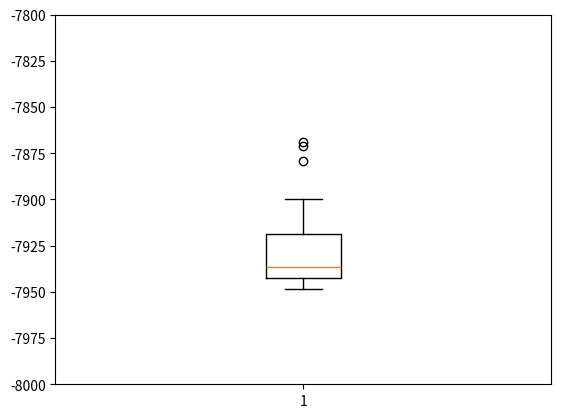

Reproduce this figure in Python.
# Referência e detalhamento do código: https://machinelearningmastery.com/simple-genetic-algorithm-from-scratch-in-python/

# genetic algorithm search for continuous function optimization
import numpy as np
import matplotlib.pyplot as plt

from numpy import asarray
from numpy.random import randint
from numpy.random import rand

INFACTIBLE = 9999999

#check if solution is factible
def is_factible(child):
	x1, x2 = child
	g1 = -(x1 - 5) ** 2 - (x2 - 5) ** 2 + 100 <= 0
	g2 = -(x1 - 6) ** 2 + (x2 - 5) ** 2 - 82.81 <= 0
	return g1 and g2

# objective function
def objective(v):
	if(is_factible(v)):
		x1, x2 = v
		return (x1 - 10) ** 3 + (x2 - 20) ** 3
	else:
		return INFACTIBLE

# generate one subject - used in inicial solution
def generate_subject(bounds, n_variables):
	subject = []

	for i in range (n_variables):
		value = np.random.uniform(bounds[i][0], bounds[i][1], 1)[0]
		subject.append(value)

	return subject

# generate first generation
def generate_first_gen(bounds, n_pop, n_variables):
	pop = []    

	for i in range (n_pop):
		subject = generate_subject(bounds, n_variables)
		pop.append(subject)

	return pop

# tournament selection
def selection(pop, scores, k=3):
	# first random selection
	selection_ix = randint(len(pop))
	for ix in randint(0, len(pop), k-1):
		# check if better (e.g. perform a tournament)
		if scores[ix] < scores[selection_ix]:
			selection_ix = ix
	return pop[selection_ix]

# crossover two parents to create two children
def crossover(p1, p2, r_cross):
	# children are copies of parents by default
	c1, c2 = p1.copy(), p2.copy()
	# check for recombination
	if rand() < r_cross:
		# select crossover point
		pt = randint(1, len(p1))
		# perform crossover
		c1 = p1[:pt] + p2[pt:]
		c2 = p2[:pt] + p1[pt:]
	return [c1, c2]

# mutation operator - uniform mutation
def mutation(child, bounds, n_variables, r_mut):
	# applying the perturbation
	if rand() < r_mut:
		random_value = np.random.uniform(-1.0, 1.0, n_variables) # random value between -1 and 1
		for i in range (n_variables):
			if (bounds[i][0] <= child[i] + random_value[i] <= bounds[i][1]):	# determines if (new value + solution) is within bounds
				child[i] += random_value[i]
	return

#generate child for next generation
def generate_next_gen(selected, bounds, n_variables, r_cross, r_mut):
	children = list()
	for i in range(0, n_pop, 2):
		# get selected parents in pairs
		p1, p2 = selected[i], selected[i+1]
		# crossover and mutation
		for c in crossover(p1, p2, r_cross):
			# mutation
			mutation(c, bounds, n_variables, r_mut)
			# store for next generation
			children.append(c)
	# replace population
	return children

# genetic algorithm
def genetic_algorithm(bounds, n_iter, n_pop, n_variables, r_cross, r_mut):
	# initial population - random
	pop = generate_first_gen(bounds, n_pop, n_variables)
	# keep track of best solution
	best, best_eval = 0, objective(pop[0])
	# enumerate generations
	for gen in range(n_iter):
		# evaluate all candidates in the population
		scores = [objective(d) for d in pop]
		# check for new best solution
		for i in range(n_pop):
			if scores[i] < best_eval:
				best, best_eval = pop[i], scores[i]
		# select parents
		selected = [selection(pop, scores) for _ in range(n_pop)]
		# create the next generation
		pop = generate_next_gen(selected, bounds, n_variables, r_cross, r_mut)
	return [best, best_eval]
 
# define range for input
bounds = asarray([[13, 100], [0, 100]])
# define the total iterations
n_iter = 200
# define the population size
n_pop = 100
# define the number of decision variables
n_variables = 2
# crossover rate
r_cross = 0.9
# mutation rate
r_mut = 0.01

scores = []

for i in range(0, 30):
	# perform the genetic algorithm search
	best, score = genetic_algorithm(bounds, n_iter, n_pop, n_variables, r_cross, r_mut)
	print('Done!')
	print('f(%s) = %f' % (best, score))
	scores.append(score)

print(f"Mínimo: {min(scores)}")
print(f"Máximo: {max(scores)}")
print(f"Média: {np.mean(scores)}")
print(f"Desvio Padrão: {np.std(scores)}")

plt.boxplot(scores)
plt.ylim(-8000, -7800)
plt.show()

# Mínimo: -7948.48052154997
# Máximo: -7883.737360374542
# Média: -7927.010269034697
# Desvio Padrão: 16.41273376917945

# valores para execução c menor valor (-7948.480)
# x1: 13.70707191539064
# x2: 0.0004795776648072181